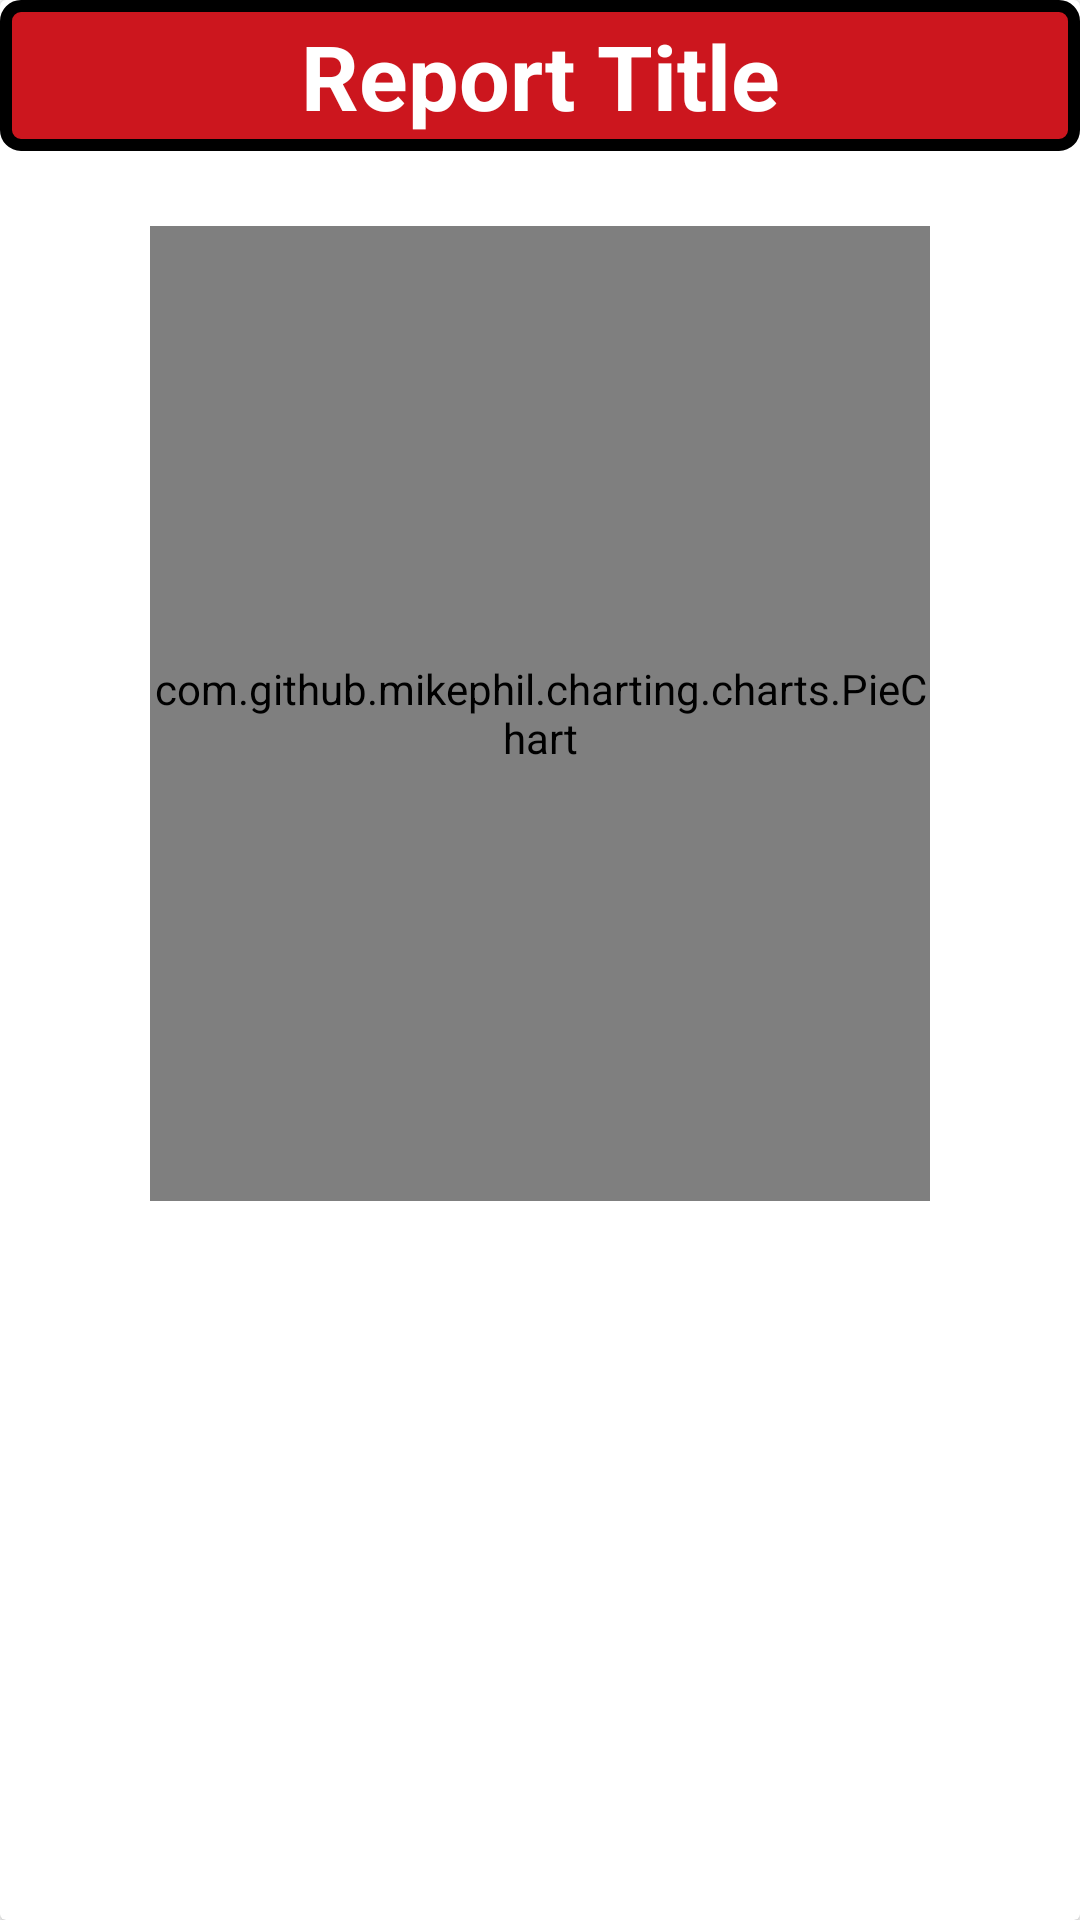

Layout XML and referenced resources for this Android screen:
<!-- AndroidManifest.xml: application theme Theme.FBIFitness -->
<!-- res/layout/report_entry.xml -->
<?xml version="1.0" encoding="utf-8"?>
<androidx.constraintlayout.widget.ConstraintLayout
    android:id="@+id/fragment_report_layout"
    xmlns:android="http://schemas.android.com/apk/res/android"
    xmlns:app="http://schemas.android.com/apk/res-auto"
    xmlns:tools="http://schemas.android.com/tools"
    android:layout_width="match_parent"
    android:layout_height="wrap_content">

    <androidx.cardview.widget.CardView
        android:layout_width="match_parent"
        android:layout_height="match_parent"
        app:layout_constraintBottom_toBottomOf="parent"
        app:layout_constraintStart_toStartOf="parent"
        app:layout_constraintTop_toTopOf="parent" >

        
        <RelativeLayout
            android:id="@+id/setLayout"
            android:layout_width="match_parent"
            android:layout_height="wrap_content"
            android:layout_marginBottom="16dp">


            <LinearLayout
                android:id="@+id/reportTitleLayout"
                android:layout_width="match_parent"
                android:layout_height="wrap_content">
                <RelativeLayout
                    android:layout_width="match_parent"
                    android:layout_height="wrap_content">
                    <TextView
                        android:id="@+id/reportTitleText"
                        android:layout_width="match_parent"
                        android:layout_height="wrap_content"
                        android:layout_centerHorizontal="true"
                        android:background="@drawable/text_border_red"
                        android:padding="5dp"
                        android:text="Report Title"
                        android:textAlignment="center"
                        android:textColor="@color/white"
                        android:textSize="30dp"
                        android:textStyle="bold" />
                </RelativeLayout>
            </LinearLayout>



            <LinearLayout
                android:id="@+id/graphAreaLayout"
                android:layout_width="match_parent"
                android:layout_height="350dp"
                android:layout_below="@+id/reportTitleLayout"
                android:orientation="vertical">

                
                <LinearLayout
                    android:id="@+id/graphLayout"
                    android:layout_width="match_parent"
                    android:layout_height="match_parent"
                    android:layout_marginLeft="50dp"
                    android:layout_marginTop="25dp"
                    android:layout_marginRight="50dp"
                    android:orientation="horizontal">

                    <com.github.mikephil.charting.charts.PieChart
                        android:id="@+id/pieChart"
                        android:layout_width="match_parent"
                        android:layout_height="match_parent"
                        app:layout_constraintBottom_toBottomOf="parent"
                        app:layout_constraintTop_toTopOf="parent"
                        app:layout_constraintLeft_toLeftOf="parent"
                        app:layout_constraintRight_toRightOf="parent" />


                </LinearLayout>
            </LinearLayout>

        </RelativeLayout>
    </androidx.cardview.widget.CardView>
</androidx.constraintlayout.widget.ConstraintLayout>
<!-- resources referenced by this layout -->
<resources>
  <color name="white">#FFFFFFFF</color>
  <!-- drawable text_border_red (drawable) -->
  <?xml version="1.0" encoding="utf-8"?>
  <shape xmlns:android="http://schemas.android.com/apk/res/android"
      android:shape="rectangle" >
  
      
      <solid
          android:color="@color/redDark" >
      </solid>
  
      
      <stroke
          android:width="4dp"
          android:color="@color/black" >
      </stroke>
  
      
      <corners
          android:radius="5dp"   >
      </corners>
  
  </shape>
  <style name="Theme.FBIFitness" parent="Theme.MaterialComponents.DayNight.NoActionBar">
          
          <item name="colorPrimary">@color/purple_500</item>
          <item name="colorPrimaryVariant">@color/purple_700</item>
          <item name="colorOnPrimary">@color/white</item>
          
          <item name="colorSecondary">@color/teal_200</item>
          <item name="colorSecondaryVariant">@color/teal_700</item>
          <item name="colorOnSecondary">@color/black</item>
          
          <item name="android:statusBarColor" tools:targetApi="l">?attr/colorPrimaryVariant</item>
          
      </style>
  <color name="redDark">#CC161E</color>
  <color name="black">#FF000000</color>
  <color name="purple_500">#FF6200EE</color>
  <color name="purple_700">#FF3700B3</color>
  <color name="teal_200">#FF03DAC5</color>
  <color name="teal_700">#FF018786</color>
</resources>
